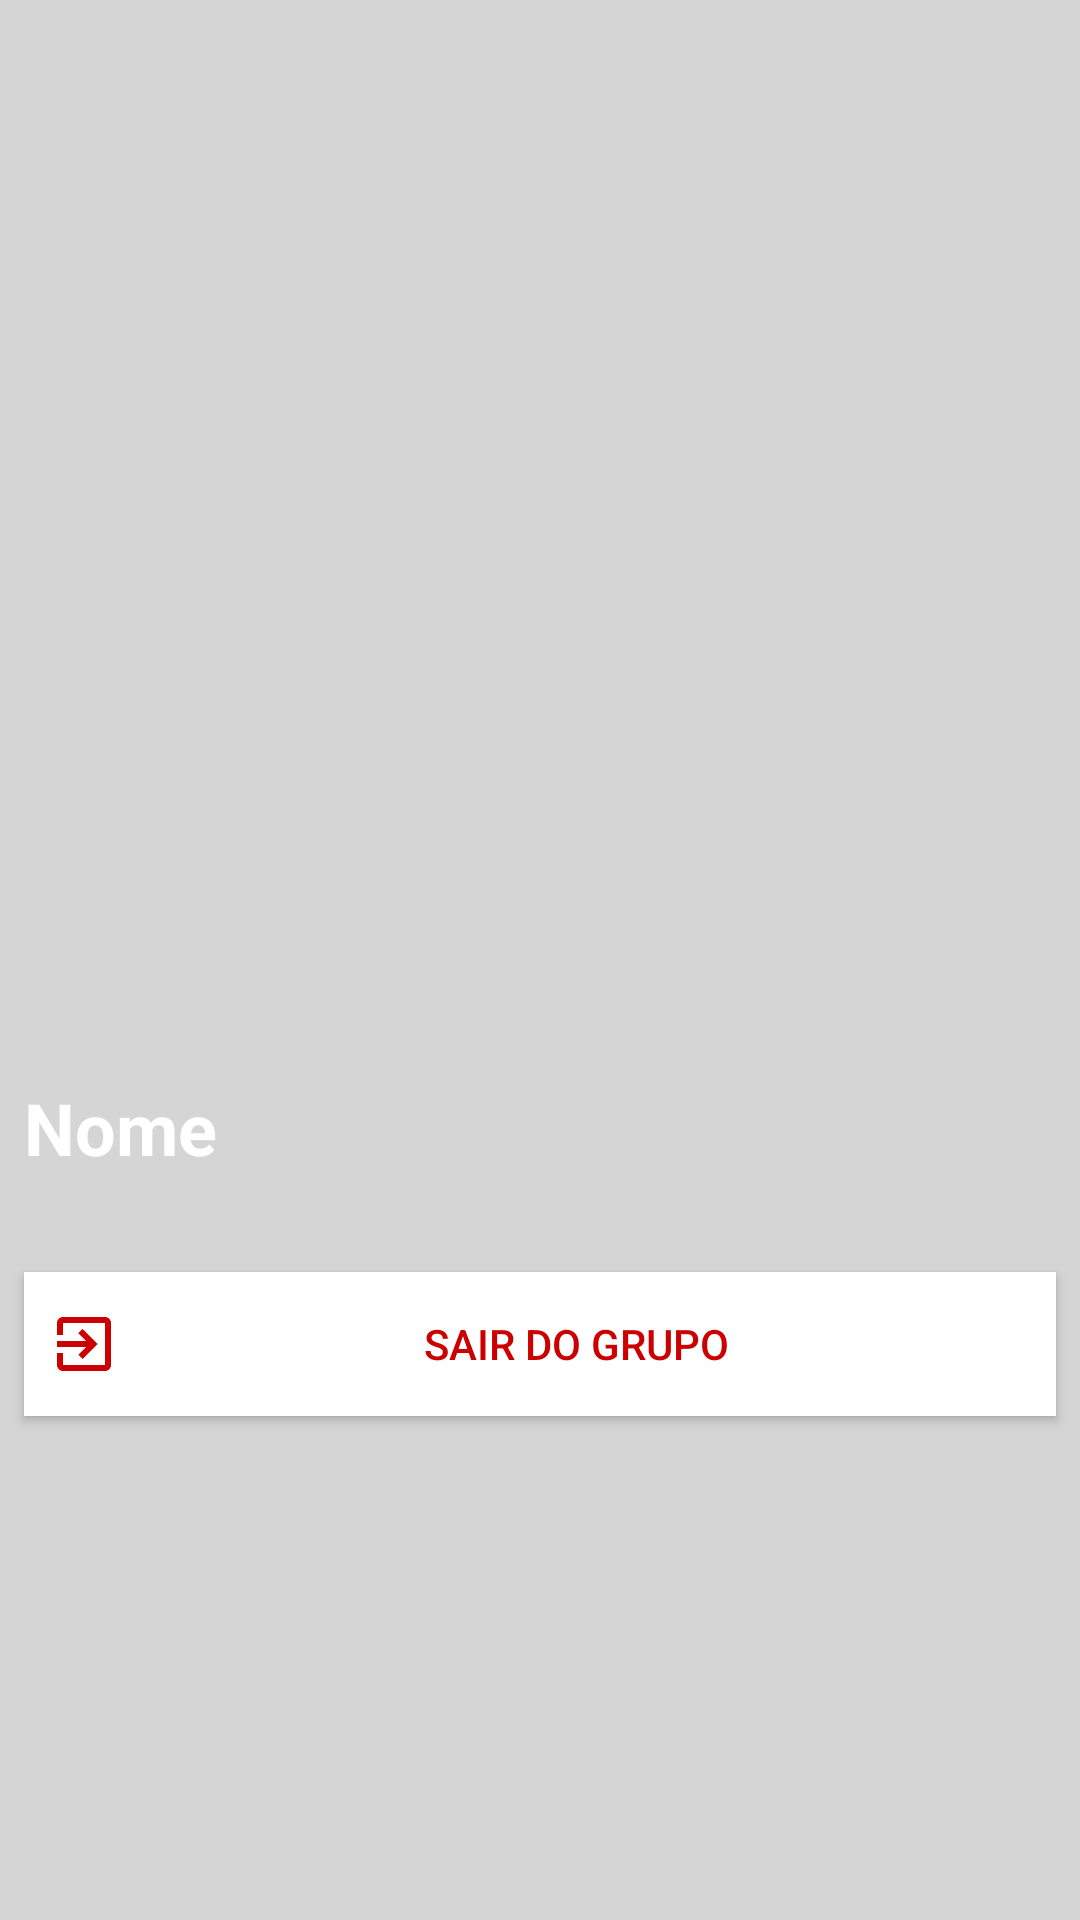

Layout XML and referenced resources for this Android screen:
<!-- AndroidManifest.xml: application theme AppTheme -->
<!-- res/layout/activity_detalhes_grupo.xml -->
<?xml version="1.0" encoding="utf-8"?>
<androidx.constraintlayout.widget.ConstraintLayout xmlns:android="http://schemas.android.com/apk/res/android"
    xmlns:app="http://schemas.android.com/apk/res-auto"
    xmlns:tools="http://schemas.android.com/tools"
    android:layout_width="match_parent"
    android:layout_height="match_parent"
    android:background="#D5D5D5"
    tools:context=".activity.DetalhesGrupoActivity">

    <ImageView
        android:id="@+id/fotoDetalhesGrupo"
        android:layout_width="0dp"
        android:layout_height="400dp"
        app:layout_constraintEnd_toEndOf="parent"
        app:layout_constraintStart_toStartOf="parent"
        app:layout_constraintTop_toTopOf="parent"
        app:srcCompat="@drawable/padrao_usuario" />

    <TextView
        android:id="@+id/nomeDetalhesGrupo"
        android:layout_width="0dp"
        android:layout_height="wrap_content"
        android:layout_marginStart="8dp"
        android:layout_marginLeft="8dp"
        android:layout_marginEnd="8dp"
        android:layout_marginRight="8dp"
        android:layout_marginBottom="8dp"
        android:text="@string/nome"
        android:textColor="@android:color/white"
        android:textSize="24sp"
        android:textStyle="bold"
        app:layout_constraintBottom_toBottomOf="@+id/fotoDetalhesGrupo"
        app:layout_constraintEnd_toEndOf="@+id/fotoDetalhesGrupo"
        app:layout_constraintStart_toStartOf="@+id/fotoDetalhesGrupo" />

    <Button
        android:id="@+id/btnDetalhesGrupo"
        android:layout_width="0dp"
        android:layout_height="wrap_content"
        android:layout_marginStart="8dp"
        android:layout_marginLeft="8dp"
        android:layout_marginTop="24dp"
        android:layout_marginEnd="8dp"
        android:layout_marginRight="8dp"
        android:background="@android:color/white"
        android:drawableStart="@drawable/ic_sair"
        android:paddingLeft="8dp"
        android:paddingRight="8dp"
        android:text="@string/sair_do_grupo"
        android:textColor="@android:color/holo_red_dark"
        app:layout_constraintEnd_toEndOf="parent"
        app:layout_constraintStart_toStartOf="parent"
        app:layout_constraintTop_toBottomOf="@+id/fotoDetalhesGrupo" />
</androidx.constraintlayout.widget.ConstraintLayout>
<!-- resources referenced by this layout -->
<resources>
  <!-- drawable ic_sair (drawable) -->
  <vector android:height="24dp" android:tint="#ffcc0000"
      android:viewportHeight="24.0" android:viewportWidth="24.0"
      android:width="24dp" xmlns:android="http://schemas.android.com/apk/res/android">
      <path android:fillColor="#FF000000" android:pathData="M10.09,15.59L11.5,17l5,-5 -5,-5 -1.41,1.41L12.67,11H3v2h9.67l-2.58,2.59zM19,3H5c-1.11,0 -2,0.9 -2,2v4h2V5h14v14H5v-4H3v4c0,1.1 0.89,2 2,2h14c1.1,0 2,-0.9 2,-2V5c0,-1.1 -0.9,-2 -2,-2z"/>
  </vector>
  <string name="nome">Nome</string>
  <string name="sair_do_grupo">Sair do Grupo</string>
  <style name="AppTheme" parent="Theme.AppCompat.Light.NoActionBar">
          
          <item name="colorPrimary">@color/colorPrimary</item>
          <item name="colorPrimaryDark">@color/colorPrimaryDark</item>
          <item name="colorAccent">@color/colorAccent</item>
          <item name="android:textColorPrimary">@android:color/white</item>
          <item name="android:textColor">@android:color/black</item>
      </style>
  <color name="colorPrimary">#128c7e</color>
  <color name="colorPrimaryDark">#075e54</color>
  <color name="colorAccent">#25d366</color>
</resources>
